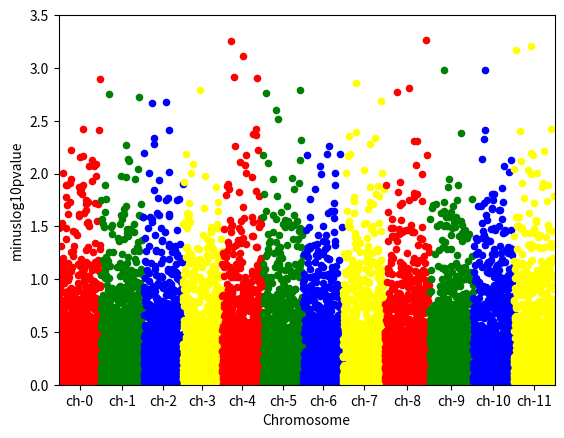

This chart was generated by the following Python code:
from pandas import DataFrame
from scipy.stats import uniform
from scipy.stats import randint
import numpy as np
import matplotlib.pyplot as plt

# some sample data
df = DataFrame({'gene' : ['gene-%i' % i for i in np.arange(10000)],
'pvalue' : uniform.rvs(size=10000),
'chromosome' : ['ch-%i' % i for i in randint.rvs(0,12,size=10000)]})

# -log_10(pvalue)
df['minuslog10pvalue'] = -np.log10(df.pvalue)
df.chromosome = df.chromosome.astype('category')
df.chromosome = df.chromosome.cat.set_categories(['ch-%i' % i for i in range(12)], ordered=True)
df = df.sort_values('chromosome')

# How to plot gene vs. -log10(pvalue) and colour it by chromosome?
df['ind'] = range(len(df))
df_grouped = df.groupby(('chromosome'))

fig = plt.figure()
ax = fig.add_subplot(111)
colors = ['red','green','blue', 'yellow']
x_labels = []
x_labels_pos = []
for num, (name, group) in enumerate(df_grouped):
    group.plot(kind='scatter', x='ind', y='minuslog10pvalue',color=colors[num % len(colors)], ax=ax)
    x_labels.append(name)
    x_labels_pos.append((group['ind'].iloc[-1] - (group['ind'].iloc[-1] - group['ind'].iloc[0])/2))
ax.set_xticks(x_labels_pos)
ax.set_xticklabels(x_labels)
ax.set_xlim([0, len(df)])
ax.set_ylim([0, 3.5])
ax.set_xlabel('Chromosome')